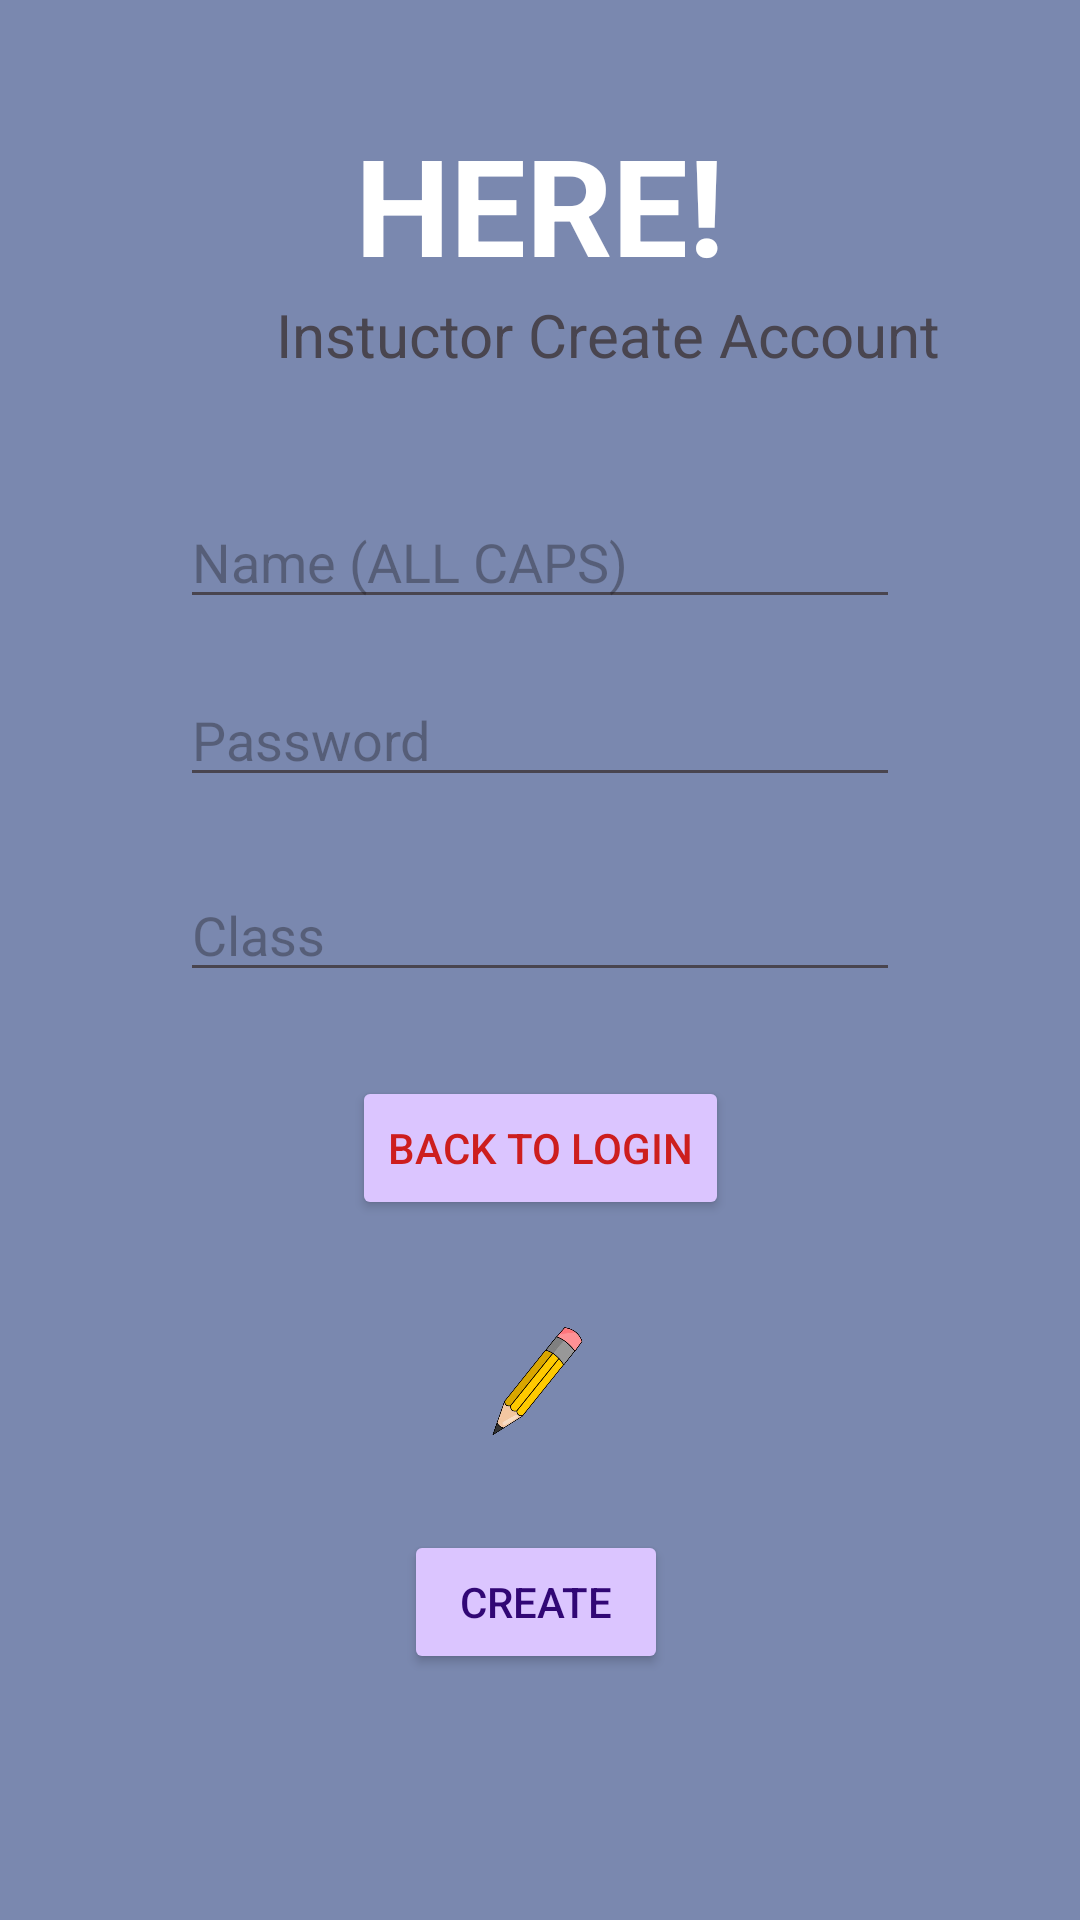

Android layout source for this screen:
<!-- AndroidManifest.xml: application theme Theme.HERE -->
<!-- res/layout/activity_instructor_create_page.xml -->
<?xml version="1.0" encoding="utf-8"?>
<androidx.constraintlayout.widget.ConstraintLayout xmlns:android="http://schemas.android.com/apk/res/android"
    xmlns:app="http://schemas.android.com/apk/res-auto"
    xmlns:tools="http://schemas.android.com/tools"
    android:layout_width="match_parent"
    android:layout_height="match_parent"
    android:background="#7A88AF"
    tools:context=".InstructorCreatePage">

    <ImageView
        android:id="@+id/myImageView2"
        android:layout_width="115dp"
        android:layout_height="0dp"
        android:layout_marginBottom="29dp"
        android:contentDescription="Image description"
        android:src="@drawable/pencil"
        app:layout_constraintBottom_toTopOf="@+id/instructorCreate"
        app:layout_constraintEnd_toEndOf="parent"
        app:layout_constraintStart_toStartOf="parent"
        app:layout_constraintTop_toBottomOf="@+id/backToClasses" />

    <TextView
        android:id="@+id/textView4"
        android:layout_width="wrap_content"
        android:layout_height="wrap_content"
        android:layout_marginStart="32dp"
        android:layout_marginBottom="41dp"
        android:text="Instuctor Create Account"
        android:textSize="20sp"
        app:layout_constraintBottom_toTopOf="@+id/instructorName"
        app:layout_constraintStart_toStartOf="@+id/instructorName"
        app:layout_constraintTop_toBottomOf="@+id/here" />

    <TextView
        android:id="@+id/here"
        android:layout_width="0dp"
        android:layout_height="wrap_content"
        android:layout_marginTop="38dp"
        android:gravity="center"
        android:text="HERE!"
        android:textColor="#ffff"
        android:textSize="45dp"
        android:textStyle="bold"
        app:layout_constraintBottom_toTopOf="@+id/textView4"
        app:layout_constraintEnd_toEndOf="parent"
        app:layout_constraintStart_toStartOf="parent"
        app:layout_constraintTop_toTopOf="parent" />

    <EditText
        android:id="@+id/instructorName"
        android:layout_width="0dp"
        android:layout_height="0dp"
        android:layout_marginStart="60dp"
        android:layout_marginEnd="60dp"
        android:layout_marginBottom="19dp"
        android:ems="10"
        android:hint="Name (ALL CAPS)"
        android:inputType="text"
        app:layout_constraintBottom_toTopOf="@+id/instructor_password"
        app:layout_constraintEnd_toEndOf="parent"
        app:layout_constraintStart_toStartOf="parent"
        app:layout_constraintTop_toBottomOf="@+id/textView4" />

    <EditText
        android:id="@+id/instructorClass"
        android:layout_width="0dp"
        android:layout_height="0dp"
        android:layout_marginStart="60dp"
        android:layout_marginEnd="60dp"
        android:layout_marginBottom="28dp"
        android:ems="10"
        android:hint="Class"
        android:inputType="text"
        app:layout_constraintBottom_toTopOf="@+id/backToClasses"
        app:layout_constraintEnd_toEndOf="parent"
        app:layout_constraintStart_toStartOf="parent"
        app:layout_constraintTop_toBottomOf="@+id/instructor_password" />

    <Button
        android:id="@+id/instructorCreate"
        android:layout_width="wrap_content"
        android:layout_height="wrap_content"
        android:layout_marginStart="12dp"
        android:layout_marginBottom="82dp"
        android:backgroundTint="#DBC5FF"
        android:onClick="goToInstructorLoginPage"
        android:text="Create"
        android:textColor="#310775"
        app:layout_constraintBottom_toBottomOf="parent"
        app:layout_constraintStart_toStartOf="@+id/myImageView2"
        app:layout_constraintTop_toBottomOf="@+id/myImageView2" />

    <EditText
        android:id="@+id/instructor_password"
        android:layout_width="0dp"
        android:layout_height="0dp"
        android:layout_marginStart="60dp"
        android:layout_marginEnd="60dp"
        android:layout_marginBottom="25dp"
        android:ems="10"
        android:hint="Password"
        android:inputType="textPassword"
        app:layout_constraintBottom_toTopOf="@+id/instructorClass"
        app:layout_constraintEnd_toEndOf="parent"
        app:layout_constraintStart_toStartOf="parent"
        app:layout_constraintTop_toBottomOf="@+id/instructorName" />

    <Button
        android:id="@+id/backToClasses"
        android:layout_width="wrap_content"
        android:layout_height="wrap_content"
        android:layout_marginBottom="34dp"
        android:backgroundTint="#DBC5FF"
        android:onClick="goToLogin"
        android:text="Back to Login"
        android:textColor="#FFCD1E1E"
        app:layout_constraintBottom_toTopOf="@+id/myImageView2"
        app:layout_constraintEnd_toEndOf="parent"
        app:layout_constraintStart_toStartOf="parent"
        app:layout_constraintTop_toBottomOf="@+id/instructorClass" />


</androidx.constraintlayout.widget.ConstraintLayout>
<!-- resources referenced by this layout -->
<resources>
  <!-- drawable pencil: png bitmap (drawable, 97862 bytes) -->
  <style name="Theme.HERE" parent="Base.Theme.HERE" />
  <style name="Base.Theme.HERE" parent="Theme.Material3.DayNight.NoActionBar">
          
          
      </style>
</resources>
